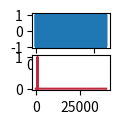

Write the Python code that produced this figure.
import numpy as np

import matplotlib.pyplot as plt


N = 48000
Fs = 80000

xt = np.arange(0, N, 1) / Fs
ct = 1 * np.cos(2 * np.pi * 1000 * xt)

# remove DC offset
ct -= np.mean(ct)

# window
w = np.blackman(N)

amplitude_correction_factor = 1/np.mean(w)
print(amplitude_correction_factor)

if (N % 2) == 0:
    # for even values of N: length is (N / 2) + 1
    length = int(N / 2) + 1
else:
    # for odd values of N: length is (N + 1) / 2
    length = int((N + 2) / 2)

# https://numpy.org/doc/stable/reference/generated/numpy.fft.rfft.html
# function does not compute the negative frequency terms
# divide by N samples to normalize
yf_fft = np.fft.fft(ct * w) / length

yf_rfft = yf_fft[:length]*amplitude_correction_factor
xf_fft = np.linspace(0.0, Fs, N)
xf_rfft = np.linspace(0.0, Fs / 2, length)


figure = plt.figure(figsize=(1, 1))  # look into Figure((5, 4), 75)
ax1 = figure.add_subplot(211)
ax2 = figure.add_subplot(212)

temporal, = ax1.plot(xt, ct, linestyle='-')
spectral, = ax2.plot(xf_rfft, np.abs(yf_rfft), color='#C02942')

plt.show()
